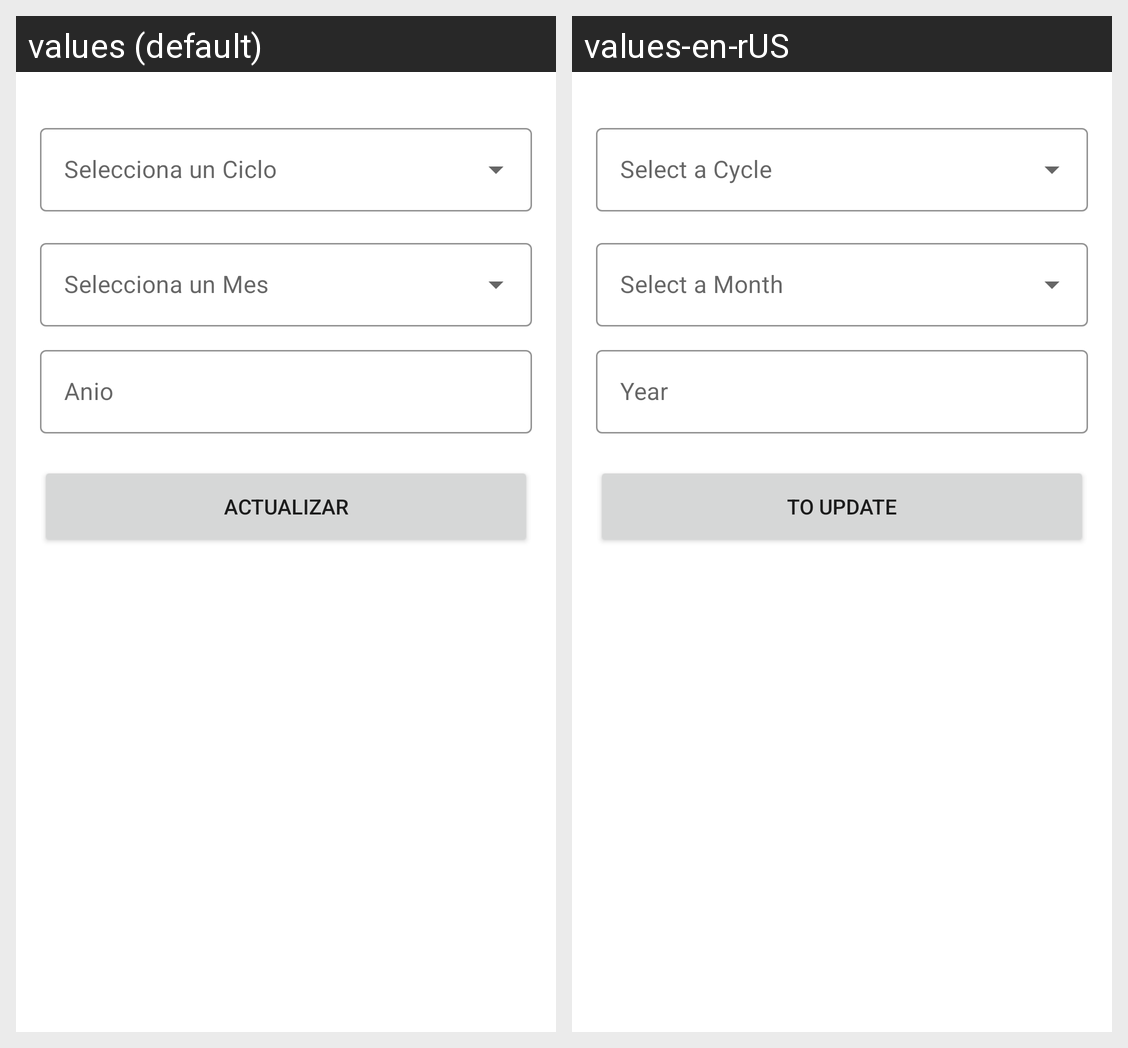

For this localized Android screen grid, give each drawn string resource with its value in every locale shown.
Android screen res/layout/fragment_detalle_bitacora.xml rendered under 2 locales, left to right: values (default), values-en-rUS. Device: Nexus 5 (rendered at 1080×1920; each locale shown at half size, 540×960, under a caption strip naming it); theme Theme.ProyectoPDM.NoActionBar.
Strings drawn on this screen, with the default value and each locale's value (text and hints the layout hard-codes, and strings that could not be matched under every locale, appear in the picture but are not listed):

anioBitacora
  values: Anio
  values-en-rUS: Year

btnEditarBitacora
  values: Actualizar
  values-en-rUS: To Update
